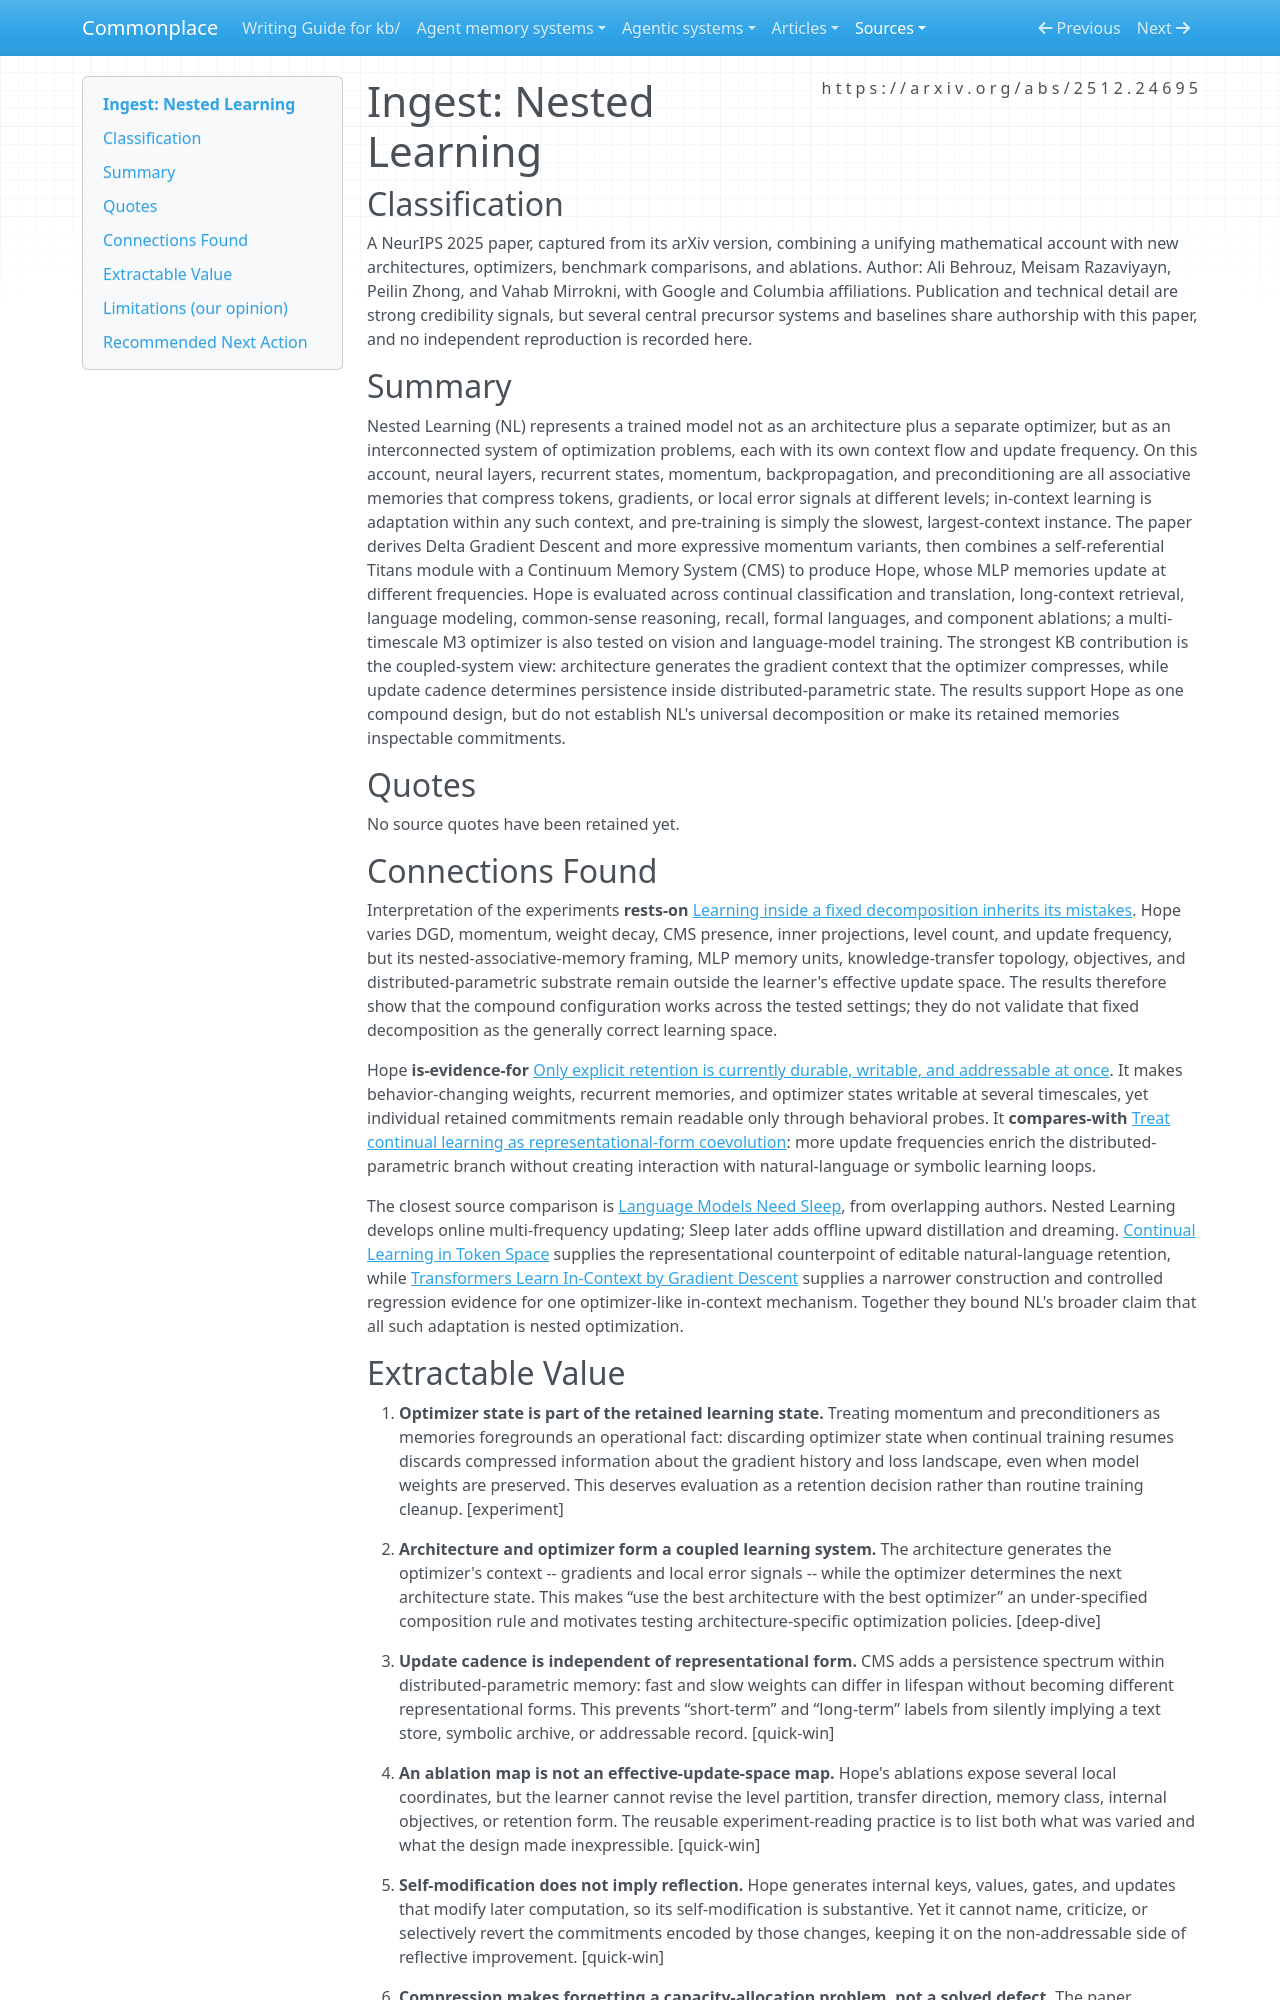

repository: zby/commonplace · page: sources/nested-learning-the-illusion-of-deep-learning-architecture.ingest/index.html · generator: mkdocs

---
description: "Nested Learning recasts architectures and optimizers as nested associative memories, but Hope's broad gains vary local components within a fixed weight-only decomposition"
source: https://arxiv.org/abs/2512.24695
captured: "2026-07-31"
capture: pdf-read
genre: scientific-paper
snapshot_sha256: acf89461f73c471e57109dfbee83f02a27db6291b32727b675ad21abe12a9764
ingested: "2026-07-31"
type: types/ingest-report.md
domains: [continual-learning, learning-theory, optimization, agent-memory]
tags: [learning-theory, continual-learning]
---

# Ingest: Nested Learning

## Classification

A NeurIPS 2025 paper, captured from its arXiv version, combining a unifying mathematical account with new architectures, optimizers, benchmark comparisons, and ablations.
Author: Ali Behrouz, Meisam Razaviyayn, Peilin Zhong, and Vahab Mirrokni, with Google and Columbia affiliations. Publication and technical detail are strong credibility signals, but several central precursor systems and baselines share authorship with this paper, and no independent reproduction is recorded here.

## Summary

Nested Learning (NL) represents a trained model not as an architecture plus a separate optimizer, but as an interconnected system of optimization problems, each with its own context flow and update frequency. On this account, neural layers, recurrent states, momentum, backpropagation, and preconditioning are all associative memories that compress tokens, gradients, or local error signals at different levels; in-context learning is adaptation within any such context, and pre-training is simply the slowest, largest-context instance. The paper derives Delta Gradient Descent and more expressive momentum variants, then combines a self-referential Titans module with a Continuum Memory System (CMS) to produce Hope, whose MLP memories update at different frequencies. Hope is evaluated across continual classification and translation, long-context retrieval, language modeling, common-sense reasoning, recall, formal languages, and component ablations; a multi-timescale M3 optimizer is also tested on vision and language-model training. The strongest KB contribution is the coupled-system view: architecture generates the gradient context that the optimizer compresses, while update cadence determines persistence inside distributed-parametric state. The results support Hope as one compound design, but do not establish NL's universal decomposition or make its retained memories inspectable commitments.

## Quotes

No source quotes have been retained yet.

## Connections Found

Interpretation of the experiments **rests-on** [Learning inside a fixed decomposition inherits its mistakes](../theory/learning-inside-a-fixed-decomposition-inherits-its-mistakes.md). Hope varies DGD, momentum, weight decay, CMS presence, inner projections, level count, and update frequency, but its nested-associative-memory framing, MLP memory units, knowledge-transfer topology, objectives, and distributed-parametric substrate remain outside the learner's effective update space. The results therefore show that the compound configuration works across the tested settings; they do not validate that fixed decomposition as the generally correct learning space.

Hope **is-evidence-for** [Only explicit retention is currently durable, writable, and addressable at once](../theory/only-explicit-retention-is-durable-writable-and-addressable.md). It makes behavior-changing weights, recurrent memories, and optimizer states writable at several timescales, yet individual retained commitments remain readable only through behavioral probes. It **compares-with** [Treat continual learning as representational-form coevolution](../theory/treat-continual-learning-as-representational-form-coevolution.md): more update frequencies enrich the distributed-parametric branch without creating interaction with natural-language or symbolic learning loops.

The closest source comparison is [Language Models Need Sleep](./language-models-need-sleep-self-modify-consolidate-memories.ingest.md), from overlapping authors. Nested Learning develops online multi-frequency updating; Sleep later adds offline upward distillation and dreaming. [Continual Learning in Token Space](./continual-learning-in-token-space.ingest.md) supplies the representational counterpoint of editable natural-language retention, while [Transformers Learn In-Context by Gradient Descent](./transformers-learn-in-context-by-gradient-descent.ingest.md) supplies a narrower construction and controlled regression evidence for one optimizer-like in-context mechanism. Together they bound NL's broader claim that all such adaptation is nested optimization.
